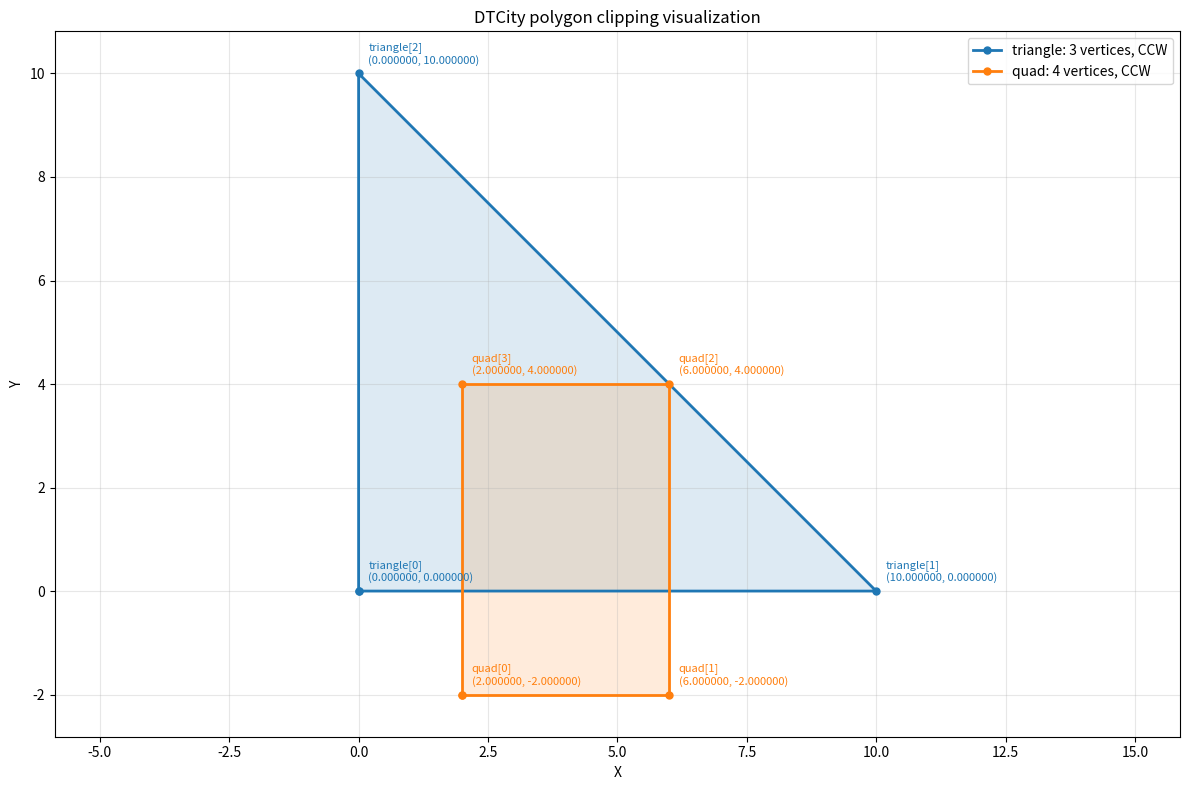

The script that saved this image:
#!/usr/bin/env python3

import argparse
import re
import sys
from pathlib import Path

try:
    import matplotlib.pyplot as plt
except ModuleNotFoundError:
    raise SystemExit(
        "Matplotlib is required. Install it with:\n"
        "    python -m pip install matplotlib"
    )

SAMPLE_POLYGONS = {
    "triangle": [
        (0.0, 0.0),
        (10.0, 0.0),
        (0.0, 10.0)
    ],
    "quad": [
        (2.0, -2.0),
        (6.0, -2.0),
        (6.0, 4.0),
        (2.0, 4.0)
    ]
}

VERTEX_PATTERN = re.compile(
    r"^\s*([A-Za-z_][A-Za-z0-9_]*)\[(\d+)\]\s*=\s*"
    r"\{\s*([-+0-9.eE]+)\s*,\s*([-+0-9.eE]+)\s*\}\s*$"
)


def parse_polygons(text):
    indexed_polygons = {}
    for line in text.splitlines():
        match = VERTEX_PATTERN.match(line)
        if not match:
            continue

        polygon_name = match.group(1)
        vertex_idx = int(match.group(2))
        vertex = (float(match.group(3)), float(match.group(4)))
        indexed_polygons.setdefault(polygon_name, {})[vertex_idx] = vertex

    polygons = {}
    for polygon_name, indexed_vertices in indexed_polygons.items():
        sorted_indices = sorted(indexed_vertices)
        expected_indices = list(range(len(sorted_indices)))
        if sorted_indices != expected_indices:
            raise ValueError(
                f"{polygon_name} has non-contiguous vertex indices: "
                f"{sorted_indices}"
            )

        polygons[polygon_name] = [
            indexed_vertices[vertex_idx] for vertex_idx in sorted_indices
        ]

    return polygons


def polygon_twice_area(vertices):
    twice_area = 0.0
    for vertex_idx, vertex in enumerate(vertices):
        next_vertex = vertices[(vertex_idx + 1) % len(vertices)]
        twice_area += (
            vertex[0] * next_vertex[1] - vertex[1] * next_vertex[0]
        )
    return twice_area


def enable_mouse_wheel_zoom(figure, axes):
    def on_scroll(event):
        if event.inaxes != axes or event.xdata is None or event.ydata is None:
            return

        zoom_factor = 0.8 if event.button == "up" else 1.25
        x_min, x_max = axes.get_xlim()
        y_min, y_max = axes.get_ylim()
        cursor_x = event.xdata
        cursor_y = event.ydata

        new_x_min = cursor_x - (cursor_x - x_min) * zoom_factor
        new_x_max = cursor_x + (x_max - cursor_x) * zoom_factor
        new_y_min = cursor_y - (cursor_y - y_min) * zoom_factor
        new_y_max = cursor_y + (y_max - cursor_y) * zoom_factor

        axes.set_xlim(new_x_min, new_x_max)
        axes.set_ylim(new_y_min, new_y_max)
        figure.canvas.draw_idle()

    figure.canvas.mpl_connect("scroll_event", on_scroll)


def plot_polygons(polygons, output_path):
    figure, axes = plt.subplots(figsize=(12, 8))

    for polygon_name, vertices in polygons.items():
        if len(vertices) < 2:
            continue

        closed_vertices = vertices + [vertices[0]]
        x_values = [vertex[0] for vertex in closed_vertices]
        y_values = [vertex[1] for vertex in closed_vertices]
        twice_area = polygon_twice_area(vertices)
        winding = (
            "CCW"
            if twice_area > 0.0
            else "CW"
            if twice_area < 0.0
            else "degenerate"
        )

        line = axes.plot(
            x_values,
            y_values,
            marker="o",
            markersize=5,
            linewidth=2,
            label=f"{polygon_name}: {len(vertices)} vertices, {winding}",
        )[0]
        axes.fill(
            x_values,
            y_values,
            color=line.get_color(),
            alpha=0.15,
        )

        for vertex_idx, vertex in enumerate(vertices):
            axes.annotate(
                f"{polygon_name}[{vertex_idx}]\n"
                f"({vertex[0]:.6f}, {vertex[1]:.6f})",
                vertex,
                xytext=(7, 7),
                textcoords="offset points",
                fontsize=8,
                color=line.get_color(),
            )

    axes.set_title("DTCity polygon clipping visualization")
    axes.set_xlabel("X")
    axes.set_ylabel("Y")
    axes.set_aspect("equal", adjustable="datalim")
    axes.grid(True, alpha=0.3)
    axes.legend()
    axes.margins(0.1)
    figure.tight_layout()

    enable_mouse_wheel_zoom(figure, axes)

    if output_path:
        figure.savefig(output_path, dpi=180)
        print(f"Saved visualization to {output_path}")
    else:
        print("Use the toolbar to pan, zoom, configure subplots, or save.")
        print("Use the mouse wheel to zoom around the cursor.")
        plt.show()


def main():
    parser = argparse.ArgumentParser(
        description="Interactively visualize polygons copied from DTCity logs."
    )
    parser.add_argument(
        "--input",
        type=Path,
        help=(
            "Text/log file containing lines such as "
            "triangle[0] = {1.0, 2.0}. Use '-' to read stdin."
        ),
    )
    parser.add_argument(
        "--output",
        type=Path,
        help="Save an image instead of opening the interactive window.",
    )
    args = parser.parse_args()

    if args.input:
        if str(args.input) == "-":
            input_text = sys.stdin.read()
        else:
            input_text = args.input.read_text(encoding="utf-8")

        polygons = parse_polygons(input_text)
        if not polygons:
            parser.error(f"No polygon vertices found in {args.input}")
    else:
        polygons = SAMPLE_POLYGONS

    plot_polygons(polygons, args.output)


if __name__ == "__main__":
    main()
